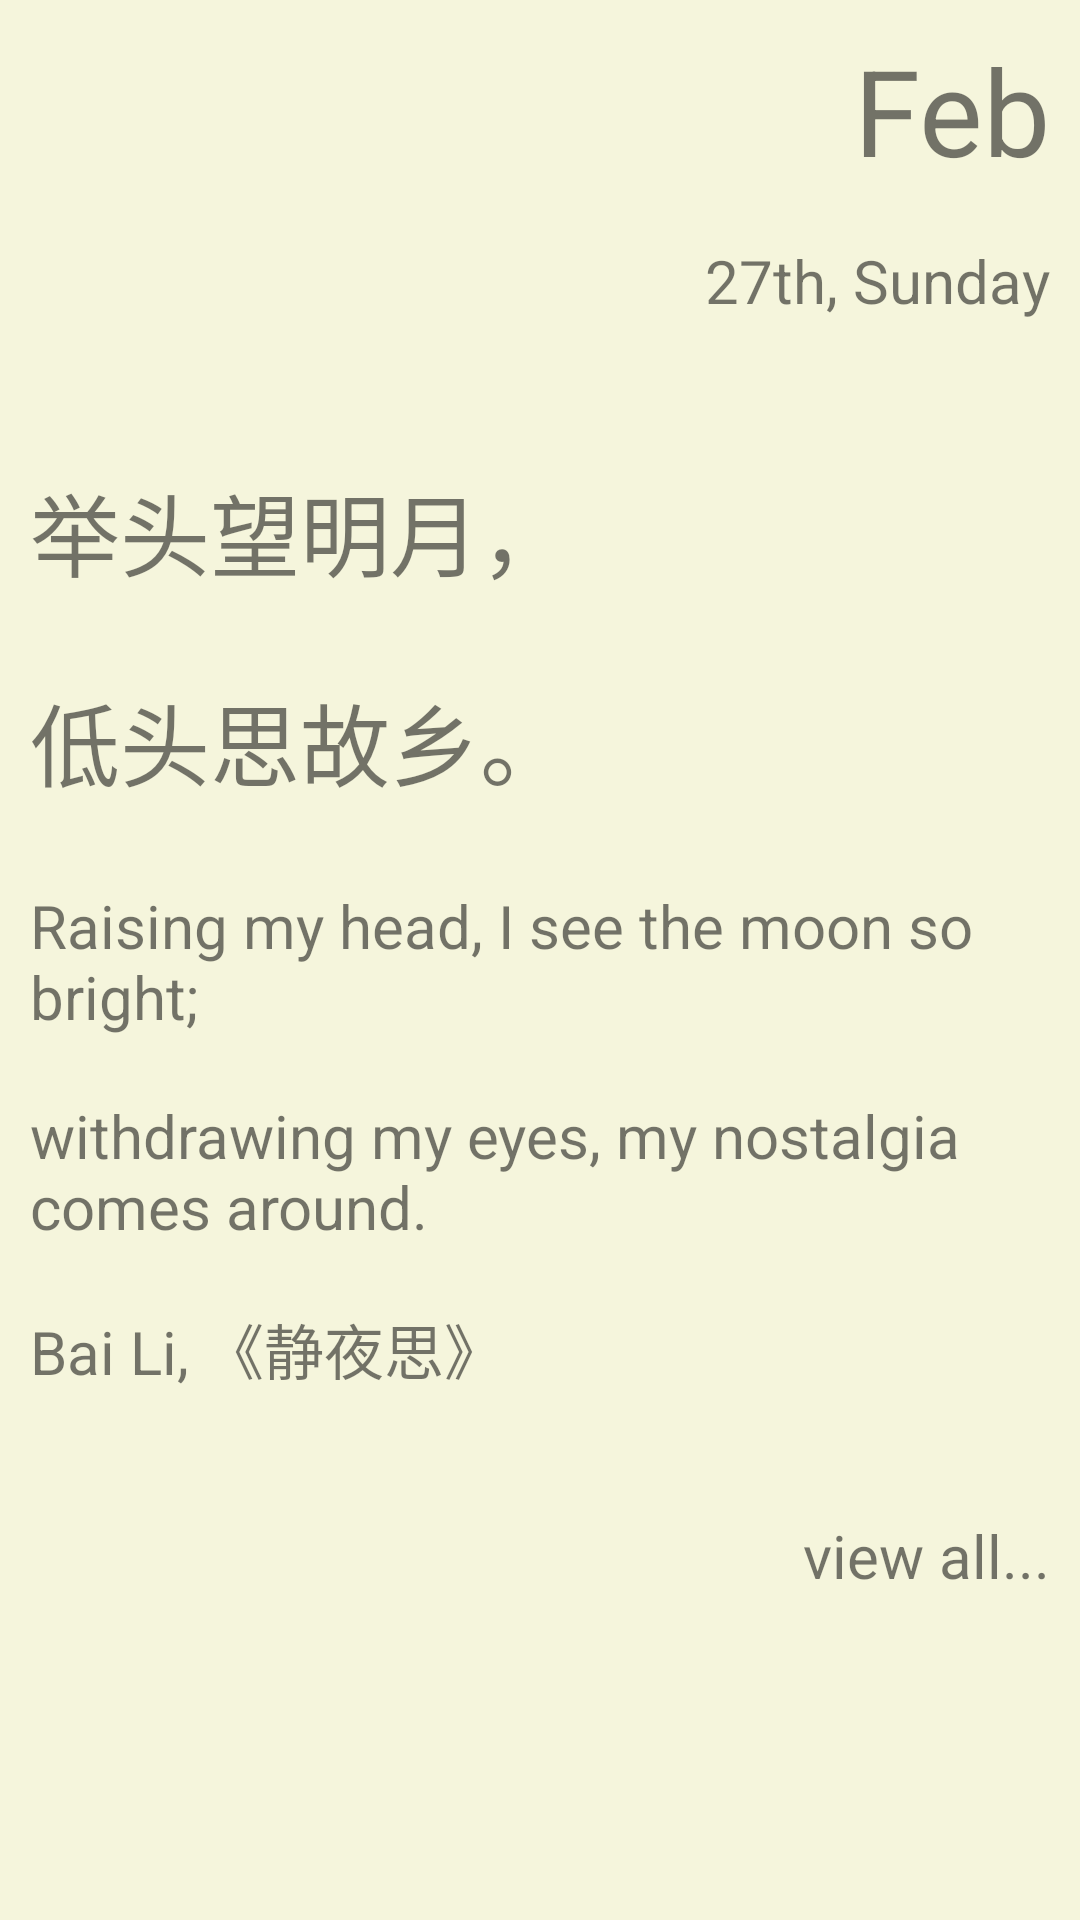

Write the Android layout XML for this screen, with the resource values it uses.
<!-- AndroidManifest.xml: application theme AppTheme -->
<!-- res/layout/card_layout.xml -->
<?xml version="1.0" encoding="utf-8"?>
<RelativeLayout xmlns:android="http://schemas.android.com/apk/res/android"
    android:layout_width="match_parent"
    android:layout_height="match_parent"
    android:background="#F5F5DC"
    android:orientation="vertical">

    <TextView
        android:id="@+id/month"
        android:layout_width="wrap_content"
        android:layout_height="50dp"
        android:layout_margin="10dp"
        android:layout_alignParentRight="true"
        android:text="Feb"
        android:textColor="#88000000"
        android:textSize="40sp" />

    <TextView
        android:id="@+id/date"
        android:layout_width="wrap_content"
        android:layout_height="50dp"
        android:layout_margin="10dp"
        android:layout_below="@id/month"
        android:layout_alignParentRight="true"
        android:text="27th, Sunday"
        android:textColor="#88000000"
        android:textSize="20sp" />

    <TextView
        android:id="@+id/chinese_1"
        android:layout_width="400dp"
        android:layout_height="50dp"
        android:layout_margin="10dp"
        android:text="举头望明月，"
        android:layout_above="@+id/chinese_2"
        android:textColor="#88000000"
        android:textSize="30sp" />

    <TextView
        android:id="@+id/chinese_2"
        android:layout_width="400dp"
        android:layout_height="50dp"
        android:layout_margin="10dp"
        android:text="低头思故乡。"
        android:layout_above="@+id/english_1"
        android:textColor="#88000000"
        android:textSize="30sp" />

    <TextView
        android:id="@+id/english_1"
        android:layout_width="400dp"
        android:layout_height="50dp"
        android:layout_margin="10dp"
        android:text="Raising my head, I see the moon so bright;"
        android:layout_centerInParent="true"
        android:textColor="#88000000"
        android:textSize="20sp" />

    <TextView
        android:id="@+id/english_2"
        android:layout_width="400dp"
        android:layout_height="50dp"
        android:layout_margin="10dp"
        android:text="withdrawing my eyes, my nostalgia comes around."
        android:layout_below="@+id/english_1"
        android:textColor="#88000000"
        android:textSize="20sp" />

    <TextView
        android:id="@+id/writer_info"
        android:layout_width="wrap_content"
        android:layout_height="50dp"
        android:layout_margin="10dp"
        android:layout_below="@+id/english_2"
        android:text="Bai Li, 《静夜思》"
        android:textColor="#88000000"
        android:textSize="20sp" />

    <TextView
        android:id="@+id/tv_view"
        android:layout_width="wrap_content"
        android:layout_height="wrap_content"
        android:layout_marginTop="10dp"
        android:layout_marginRight="10dp"
        android:layout_alignParentRight="true"
        android:layout_below="@+id/writer_info"
        android:text="view all..."
        android:textColor="#88000000"
        android:textSize="20dp" />






















</RelativeLayout>
<!-- resources referenced by this layout -->
<resources>
  <!-- drawable back_arrow: png bitmap (drawable, 72474 bytes) -->
  <style name="AppTheme" parent="Theme.AppCompat.Light.DarkActionBar">
          
          <item name="colorPrimary">@color/colorPrimary</item>
          <item name="colorPrimaryDark">@color/colorPrimaryDark</item>
          <item name="colorAccent">@color/colorAccent</item>
          <item name="android:textColor">@android:color/black</item>
  
          <item name="windowNoTitle">true</item>
      </style>
  <color name="colorPrimary">#525A59</color>
  <color name="colorPrimaryDark">#00574B</color>
  <color name="colorAccent">#D81B60</color>
</resources>
